Labelled photos from "dataset", an image-classification folder in AnikaSharma17/Retinal-Disease-Classification-Using-CNN-and-AC-GAN. The possible labels are: cholesterol, control, heart disease, hypertension.

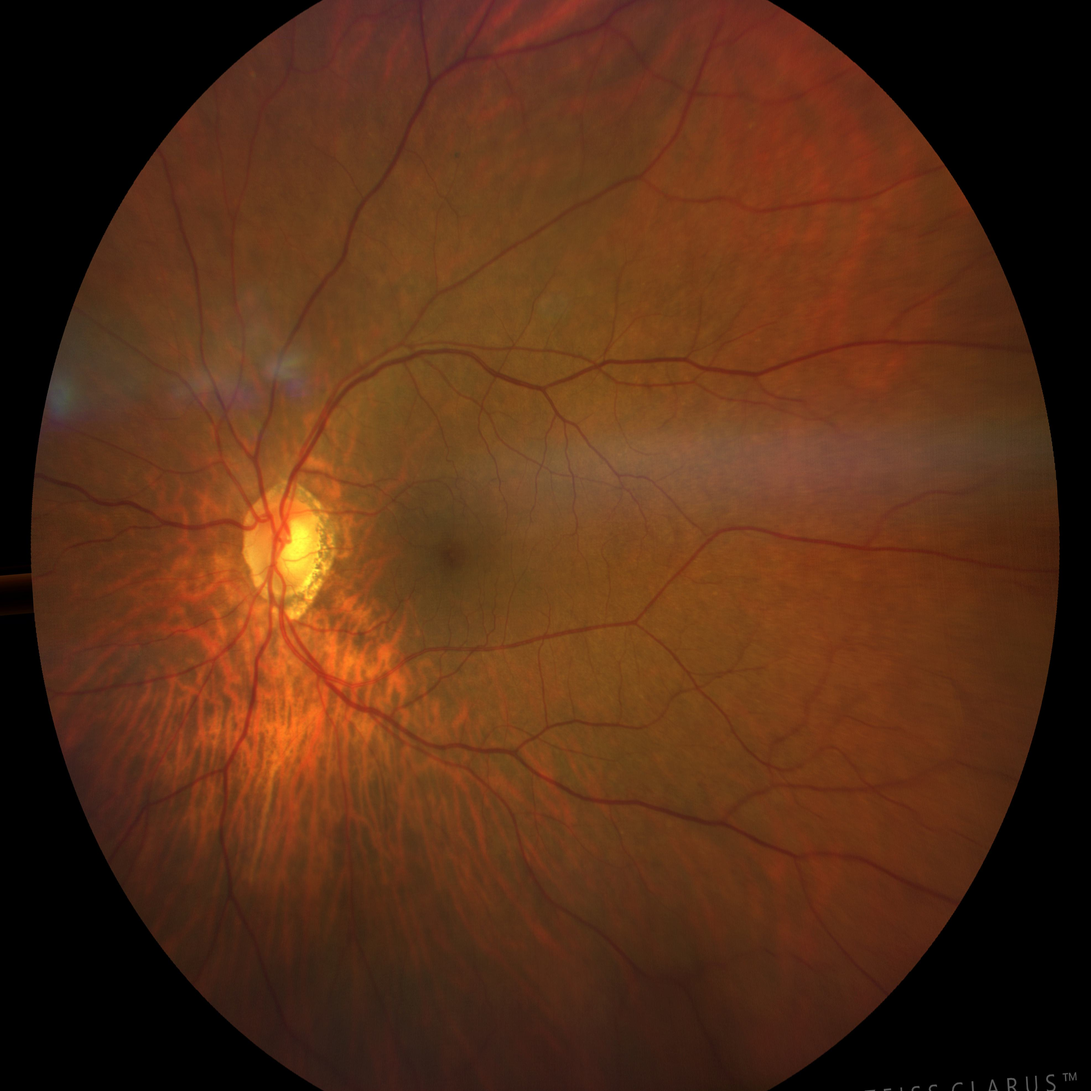
Label: hypertension

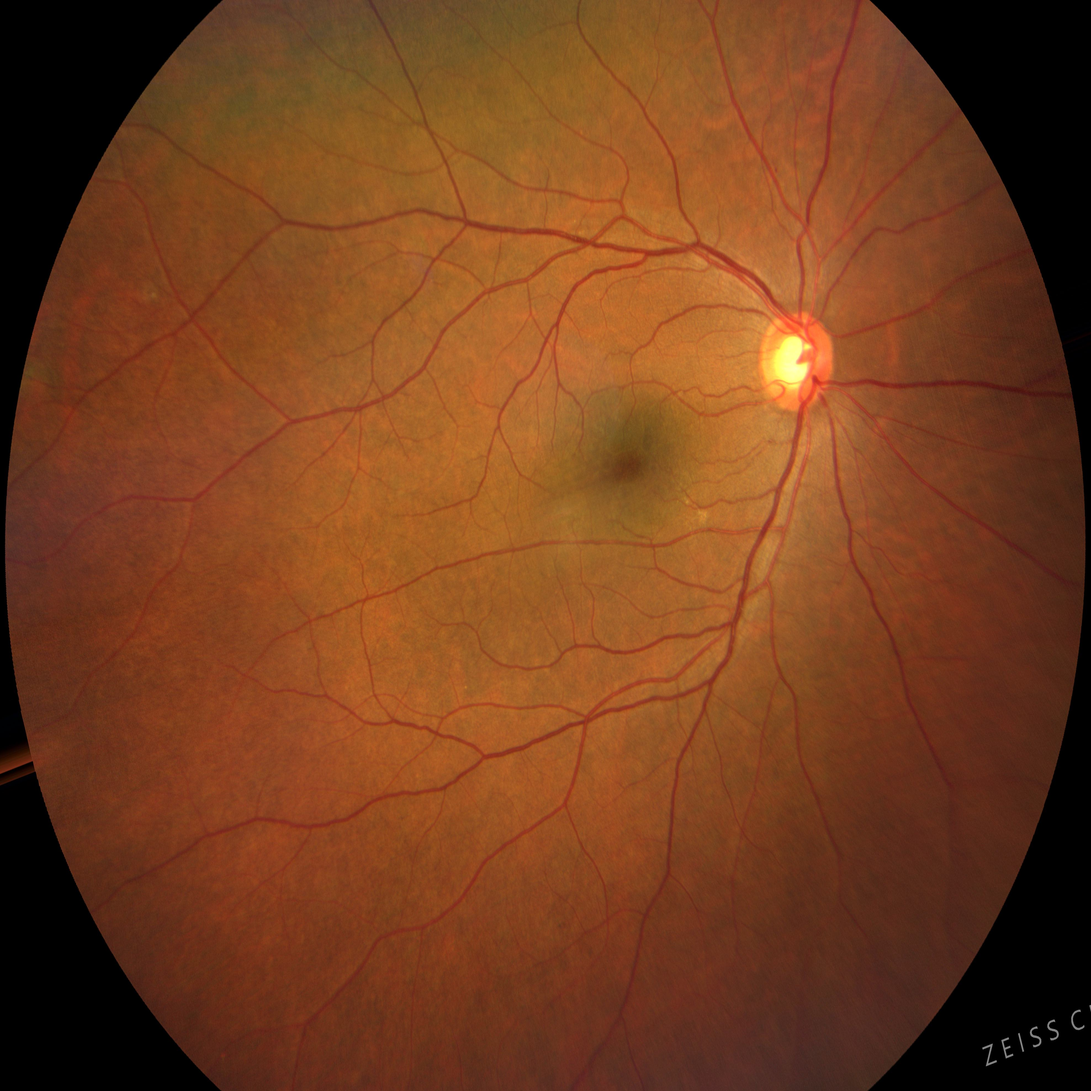
Label: cholesterol

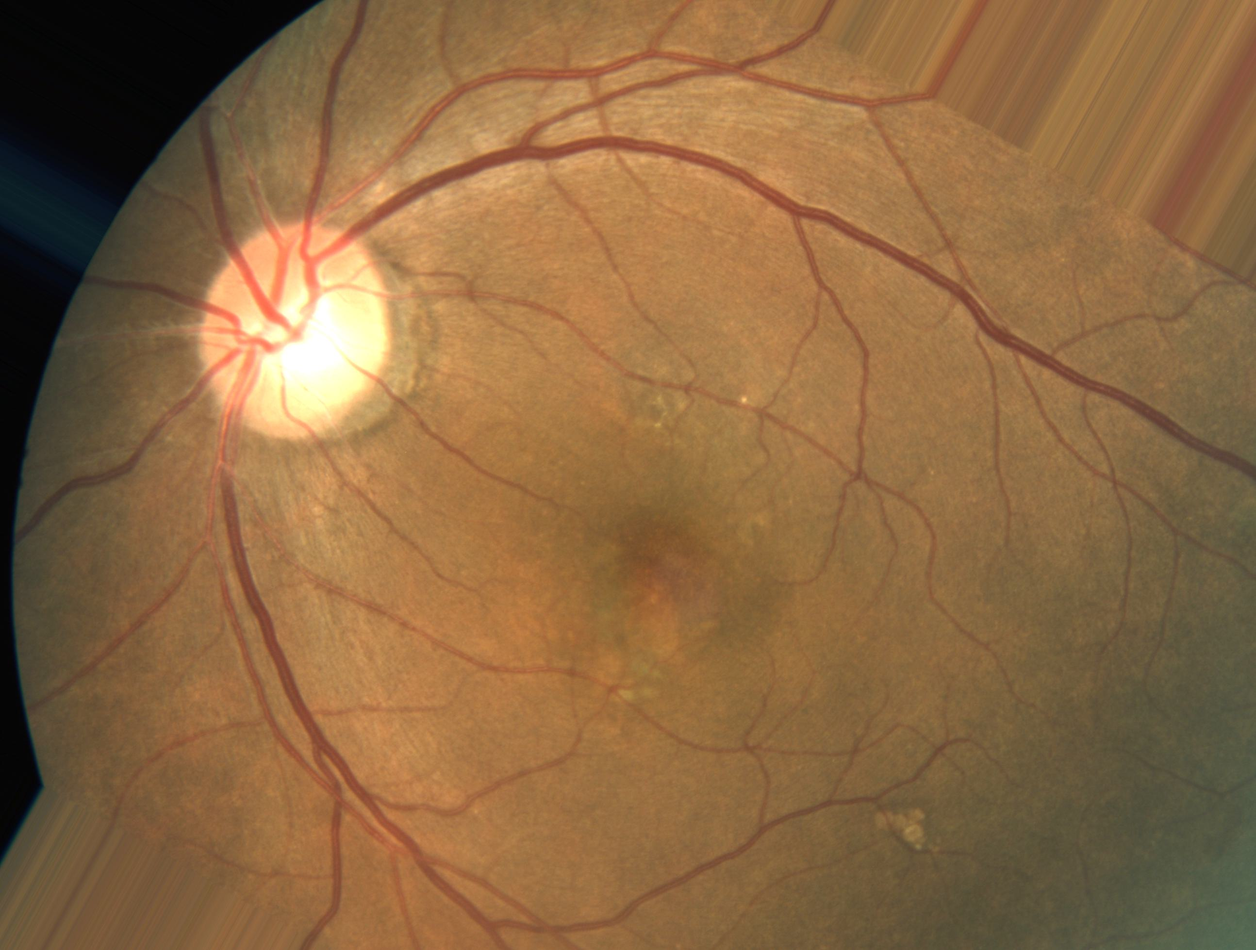
Label: heart disease

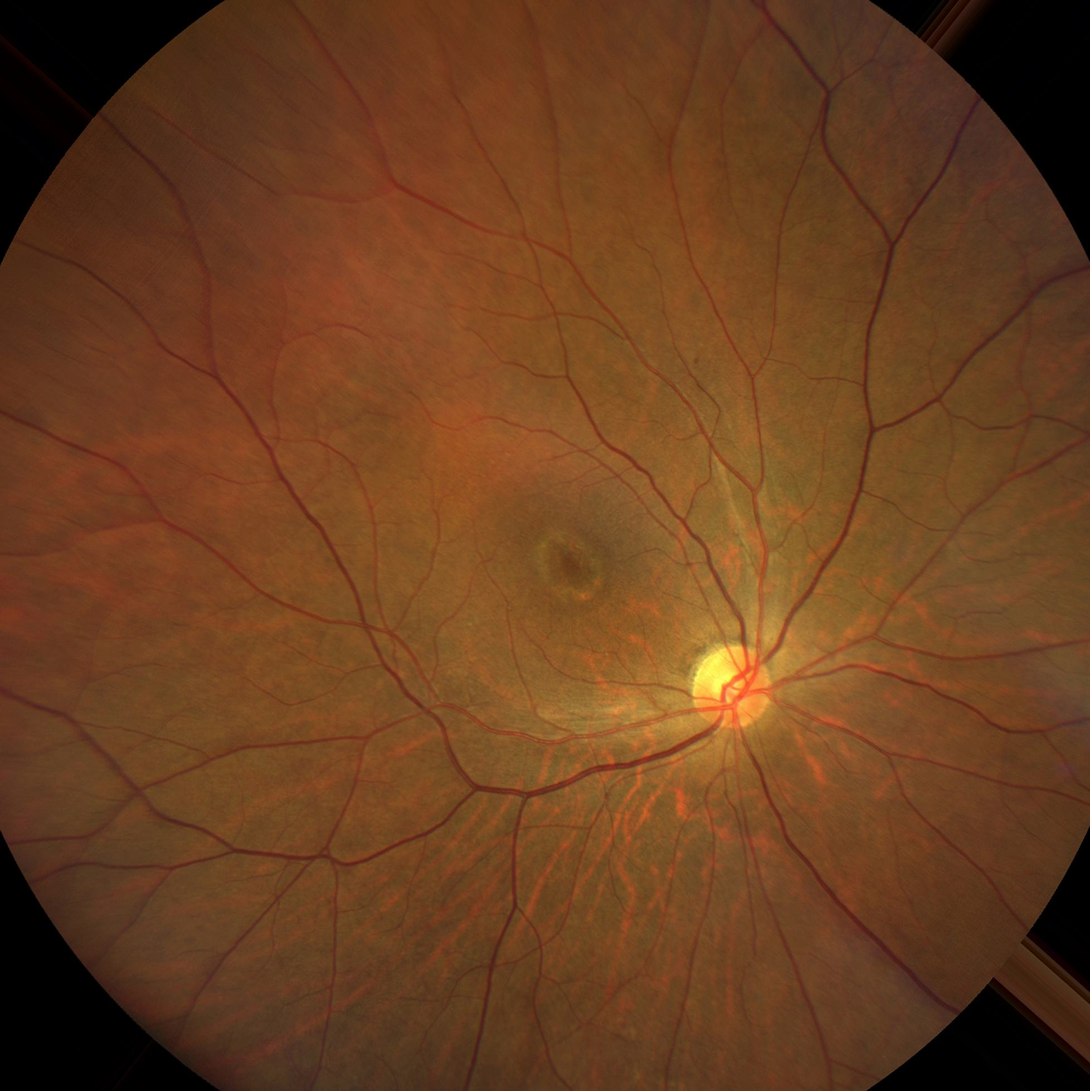
Label: control

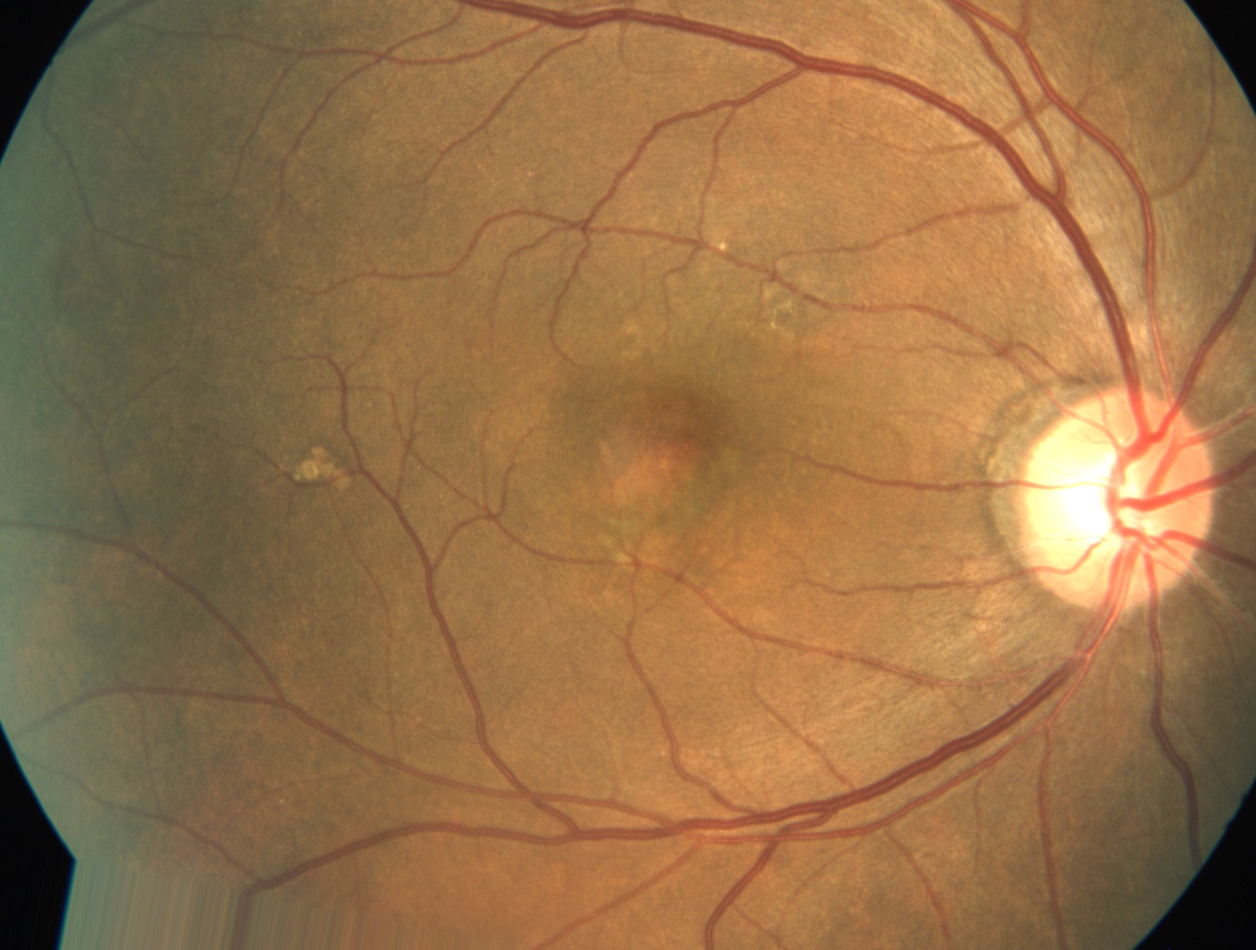
Label: heart disease

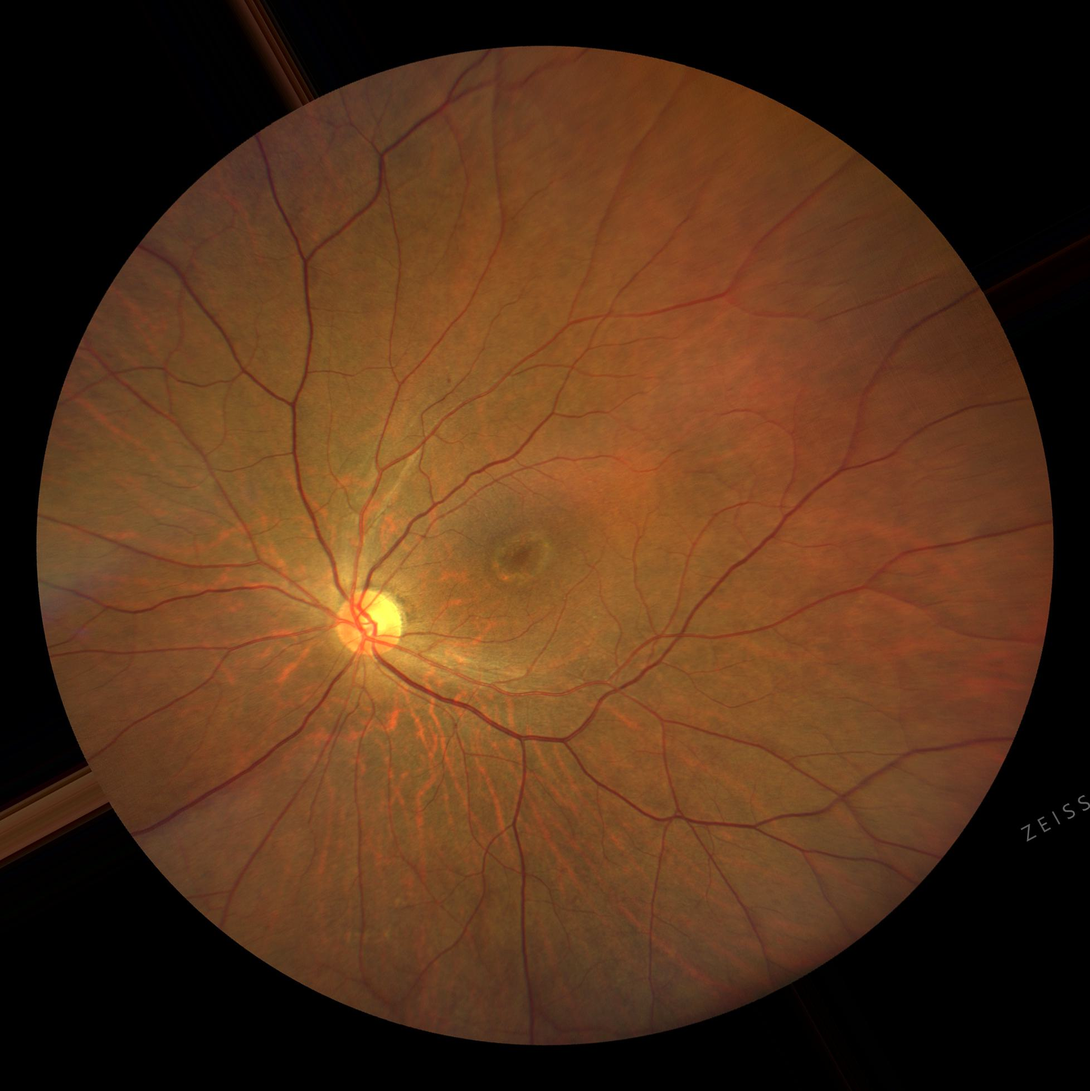
Label: control
